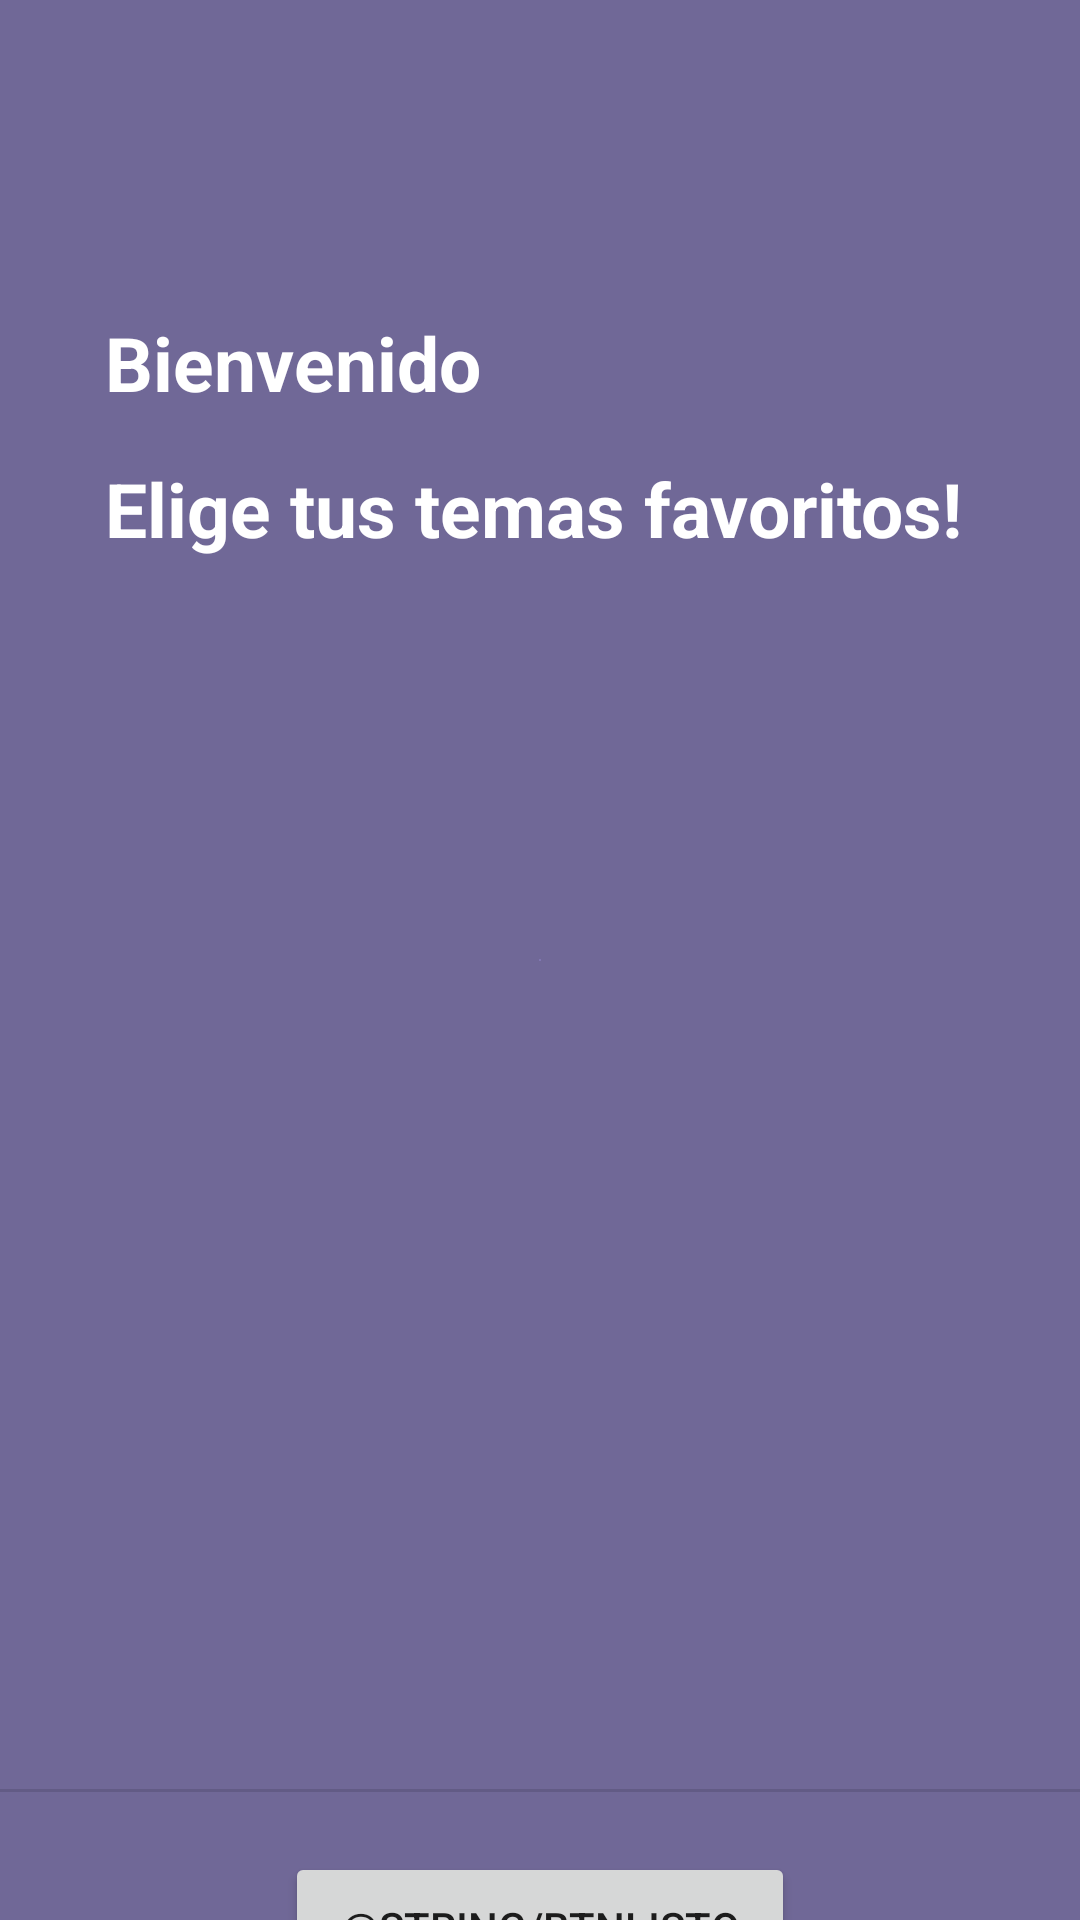

Here is an Android app screen rendered from its layout file. Give the layout XML and the strings, colors and styles it references.
<!-- AndroidManifest.xml: application theme Theme.Tofi -->
<!-- res/layout/activity_bienvenida.xml -->
<?xml version="1.0" encoding="utf-8"?>
<LinearLayout xmlns:android="http://schemas.android.com/apk/res/android"
    xmlns:app="http://schemas.android.com/apk/res-auto"
    xmlns:tools="http://schemas.android.com/tools"
    android:layout_width="match_parent"
    android:layout_height="match_parent"
    android:orientation="vertical"
    tools:context=".BienvenidaActivity"
android:background="@drawable/bg_color">

    <TextView
        android:id="@+id/text_bienvenido"
        android:layout_width="wrap_content"
        android:layout_height="wrap_content"
        android:layout_marginStart="35dp"
        android:layout_marginTop="104dp"
        android:textStyle="bold"
        android:textSize="25sp"
        android:textColor="@color/white"
        android:text="Bienvenido" />

    <TextView
        android:id="@+id/text_elige"
        android:layout_width="wrap_content"
        android:layout_height="wrap_content"
        android:layout_marginStart="35dp"
        android:layout_marginTop="15dp"
        android:textStyle="bold"
        android:textSize="25sp"
        android:textColor="@color/white"
        android:text="Elige tus temas favoritos!" />

    <GridView
        android:id="@+id/grid_historias"
        android:layout_width="wrap_content"
        android:layout_height="350dp"
        android:layout_marginLeft="30dp"
        android:layout_marginTop="25dp"
        android:layout_marginRight="30dp"
        android:numColumns="2" />
    <View
        android:id="@+id/divisor"
        android:layout_width="match_parent"
        android:layout_height="1dp"
        android:layout_marginTop="35dp"
        android:background="?android:attr/listDivider"/>

    <Button
        android:id="@+id/btnListo"
        android:layout_width="170dp"
        android:layout_height="50dp"
        android:layout_marginVertical="20dp"
        android:layout_gravity="center"
        android:text="@string/btnListo" />
</LinearLayout>
<!-- resources referenced by this layout -->
<resources>
  <color name="white">#FFFFFFFF</color>
  <!-- drawable bg_color (drawable) -->
  <?xml version="1.0" encoding="utf-8"?>
  <shape
      xmlns:android="http://schemas.android.com/apk/res/android"
      android:shape="rectangle">
  
      <gradient
          android:type="radial"
          android:startColor="#9085C8"
          android:endColor="#706897"
          android:angle="0"
          />
  
  </shape>
  <style name="Theme.Tofi" parent="Theme.MaterialComponents.DayNight.DarkActionBar">
          
          <item name="colorPrimary">@color/purple_500</item>
          <item name="colorPrimaryVariant">@color/purple_700</item>
          <item name="colorOnPrimary">@color/white</item>
          
          <item name="colorSecondary">@color/teal_200</item>
          <item name="colorSecondaryVariant">@color/teal_700</item>
          <item name="colorOnSecondary">@color/black</item>
          
          <item name="android:statusBarColor" tools:targetApi="l">?attr/colorPrimaryVariant</item>
          
      </style>
  <color name="purple_500">#FF6200EE</color>
  <color name="purple_700">#FF3700B3</color>
  <color name="teal_200">#FF03DAC5</color>
  <color name="teal_700">#FF018786</color>
  <color name="black">#FF000000</color>
</resources>
